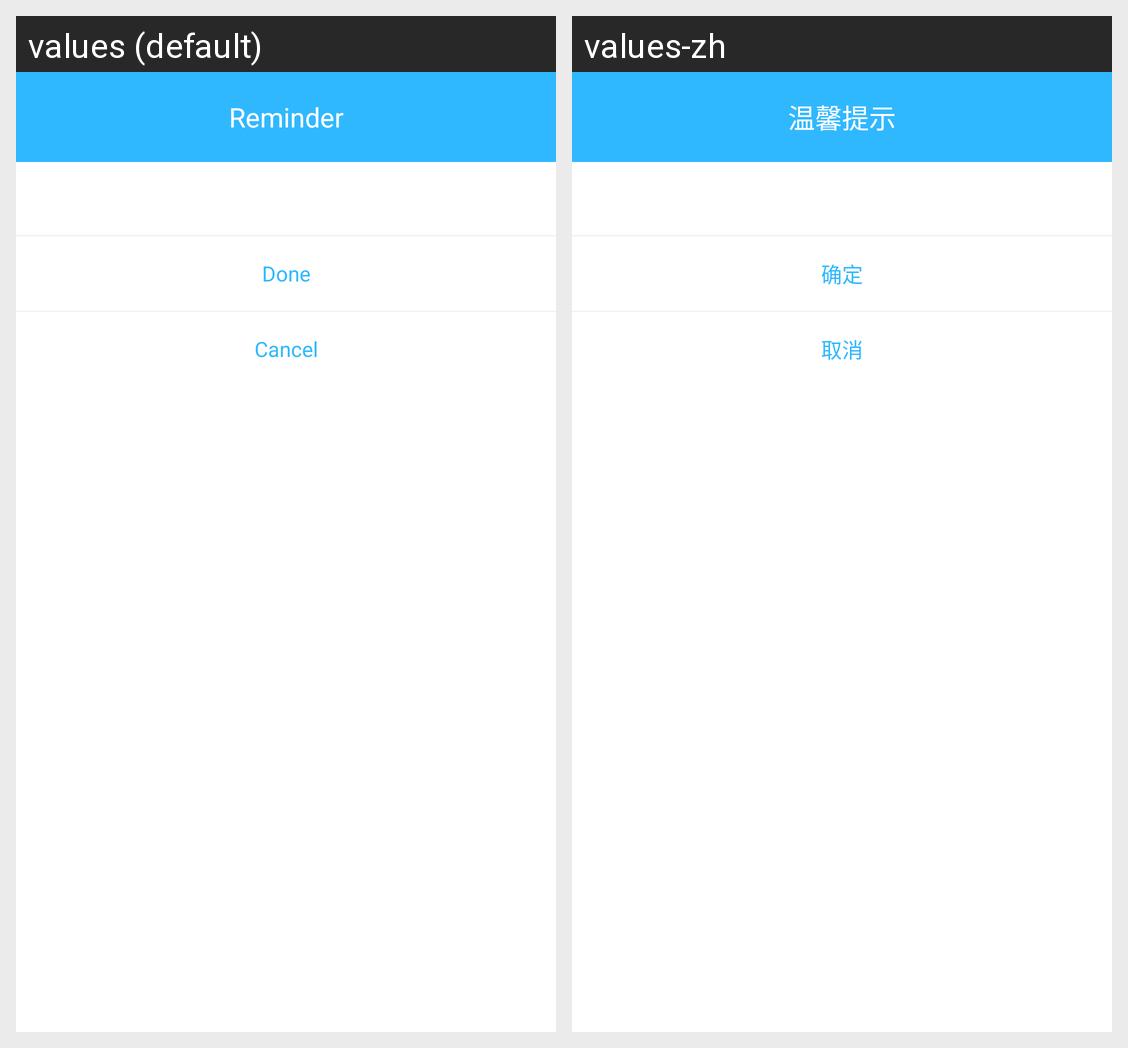

The Android screen above is rendered under two locales of the same app. Produce the string resources it draws, with the default and per-locale values.
Android screen res/layout/layout_warm_horizental_dialog.xml rendered under 2 locales, left to right: values (default), values-zh. Device: Nexus 5 (rendered at 1080×1920; each locale shown at half size, 540×960, under a caption strip naming it); theme AppTheme.
Strings drawn on this screen, with the default value and each locale's value (text and hints the layout hard-codes, and strings that could not be matched under every locale, appear in the picture but are not listed):

string_warm_tips
  values: Reminder
  values-zh: 温馨提示

string_confirm
  values: Done
  values-zh: 确定

string_cancel
  values: Cancel
  values-zh: 取消
